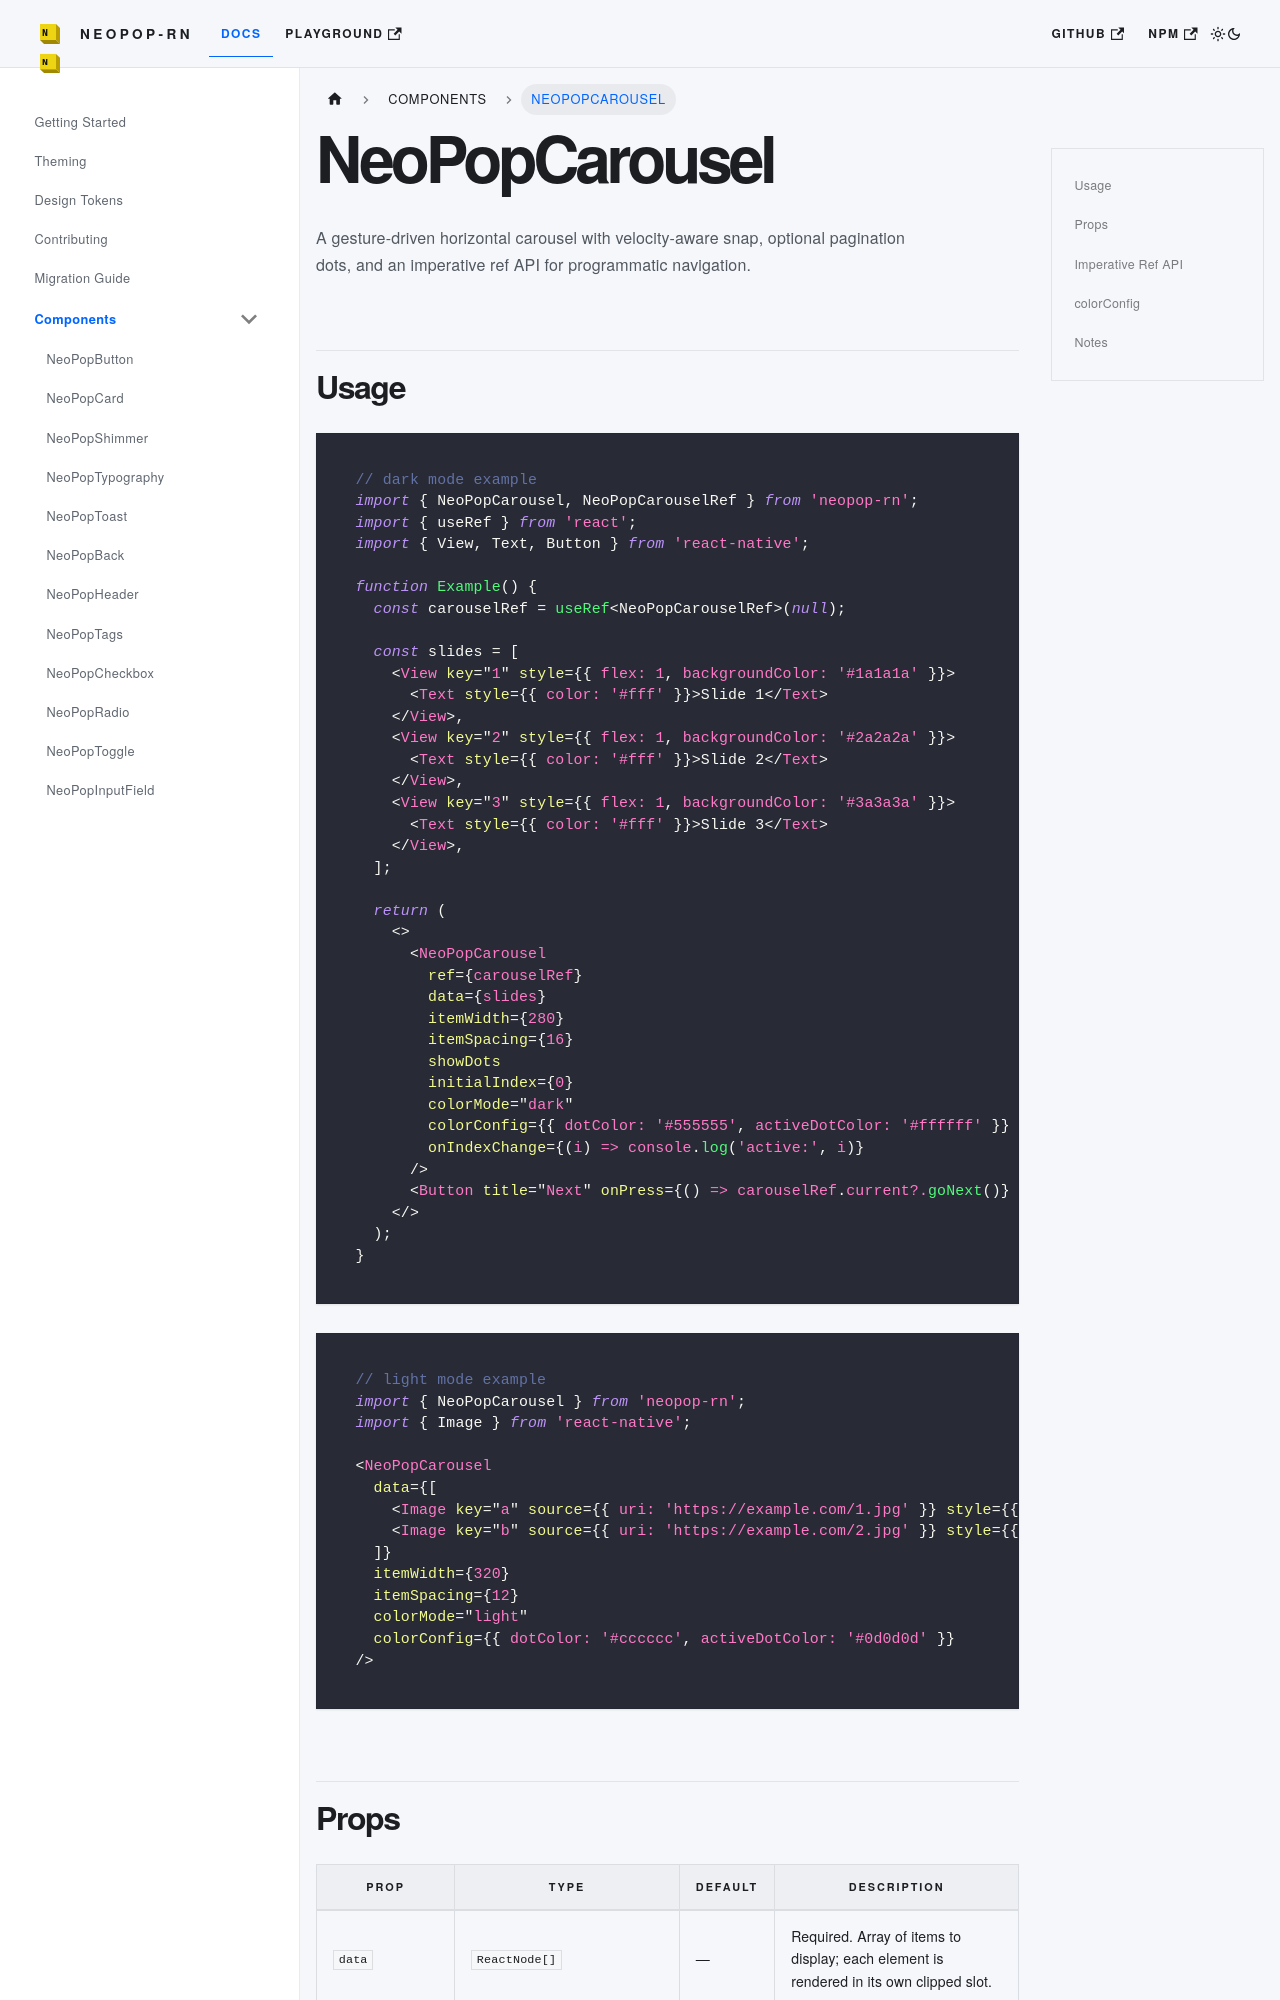

repository: codecollab-co/neopop-rn · page: docs/components/NeoPopCarousel/index.html · generator: docusaurus

# NeoPopCarousel

A gesture-driven horizontal carousel with velocity-aware snap, optional pagination dots, and an imperative ref API for programmatic navigation.

## Usage

```tsx
// dark mode example
import { NeoPopCarousel, NeoPopCarouselRef } from 'neopop-rn';
import { useRef } from 'react';
import { View, Text, Button } from 'react-native';

function Example() {
  const carouselRef = useRef<NeoPopCarouselRef>(null);

  const slides = [
    <View key="1" style={{ flex: 1, backgroundColor: '#1a1a1a' }}>
      <Text style={{ color: '#fff' }}>Slide 1</Text>
    </View>,
    <View key="2" style={{ flex: 1, backgroundColor: '#2a2a2a' }}>
      <Text style={{ color: '#fff' }}>Slide 2</Text>
    </View>,
    <View key="3" style={{ flex: 1, backgroundColor: '#3a3a3a' }}>
      <Text style={{ color: '#fff' }}>Slide 3</Text>
    </View>,
  ];

  return (
    <>
      <NeoPopCarousel
        ref={carouselRef}
        data={slides}
        itemWidth={280}
        itemSpacing={16}
        showDots
        initialIndex={0}
        colorMode="dark"
        colorConfig={{ dotColor: '#555555', activeDotColor: '#ffffff' }}
        onIndexChange={(i) => console.log('active:', i)}
      />
      <Button title="Next" onPress={() => carouselRef.current?.goNext()} />
    </>
  );
}
```

```tsx
// light mode example
import { NeoPopCarousel } from 'neopop-rn';
import { Image } from 'react-native';

<NeoPopCarousel
  data={[
    <Image key="a" source={{ uri: 'https://example.com/1.jpg' }} style={{ width: 320, height: 200 }} />,
    <Image key="b" source={{ uri: 'https://example.com/2.jpg' }} style={{ width: 320, height: 200 }} />,
  ]}
  itemWidth={320}
  itemSpacing={12}
  colorMode="light"
  colorConfig={{ dotColor: '#cccccc', activeDotColor: '#0d0d0d' }}
/>
```
